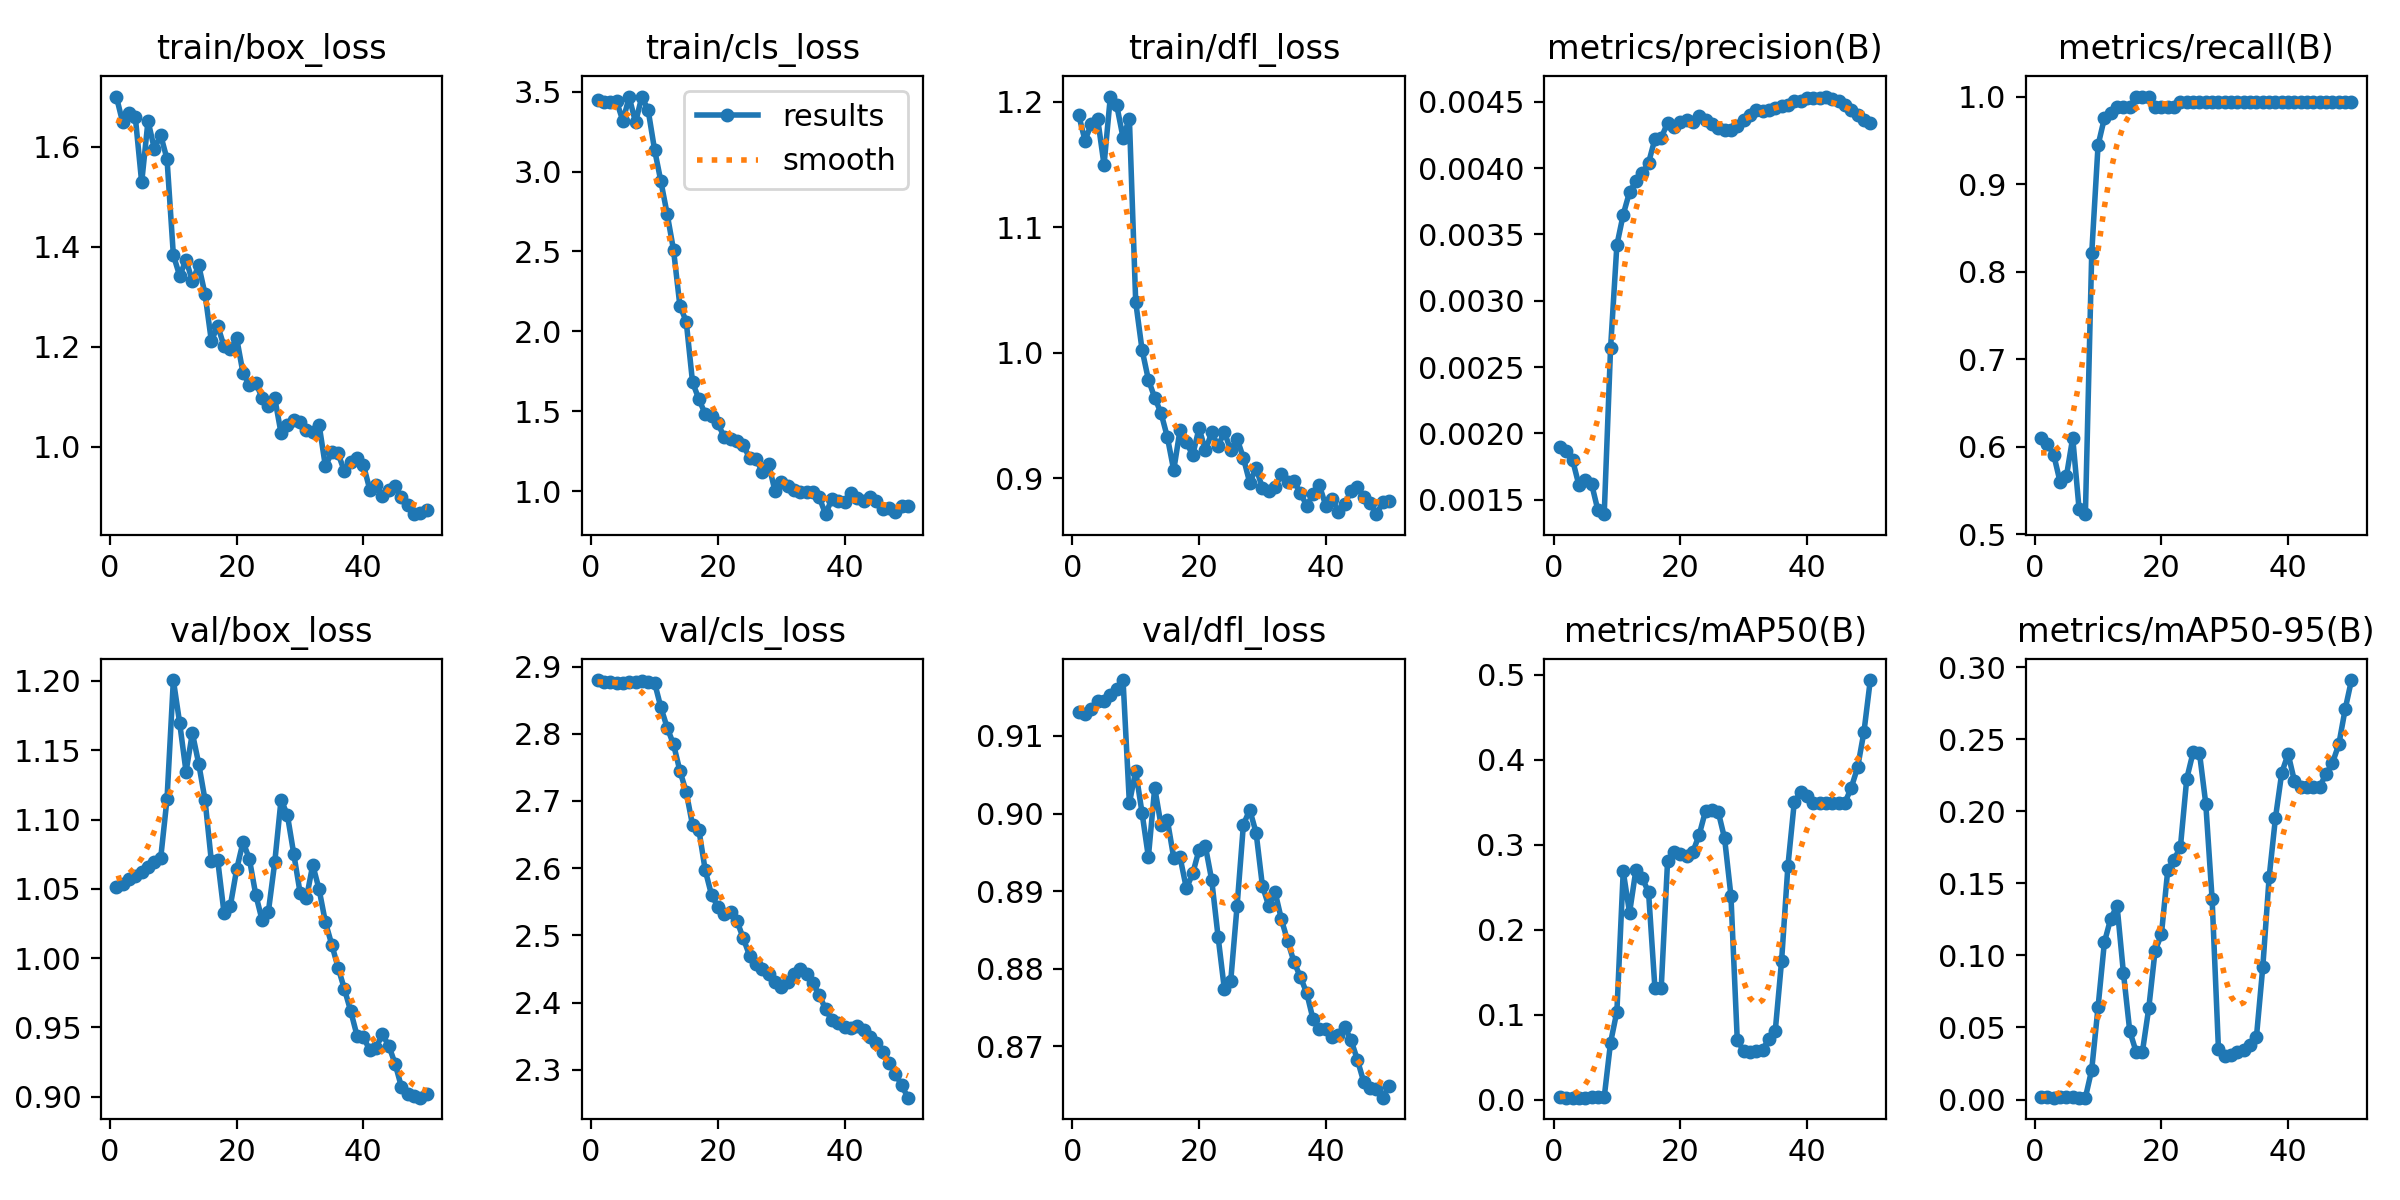

Values plotted in this chart, from the file beside it:
epoch, train/box_loss, train/cls_loss, train/dfl_loss, metrics/precision(B), metrics/recall(B), metrics/mAP50(B), metrics/mAP50-95(B), val/box_loss, val/cls_loss, val/dfl_loss, lr/pg0, lr/pg1, lr/pg2
1, 1.7, 3.446, 1.189, 0.0019, 0.6096, 0.00283, 0.0016, 1.051, 2.88, 0.9131, 0, 0, 0
2, 1.649, 3.434, 1.169, 0.00187, 0.6034, 0.00266, 0.00142, 1.053, 2.877, 0.9129, 1.6341e-05, 1.6341e-05, 1.6341e-05
3, 1.666, 3.434, 1.182, 0.0018, 0.591, 0.00248, 0.00138, 1.057, 2.877, 0.9135, 3.2022e-05, 3.2022e-05, 3.2022e-05
4, 1.658, 3.441, 1.186, 0.00161, 0.5602, 0.00251, 0.00141, 1.06, 2.875, 0.9145, 4.7045e-05, 4.7045e-05, 4.7045e-05
5, 1.528, 3.318, 1.149, 0.00165, 0.5664, 0.00252, 0.00145, 1.062, 2.875, 0.9145, 6.1409e-05, 6.1409e-05, 6.1409e-05
6, 1.652, 3.467, 1.204, 0.00162, 0.6103, 0.00354, 0.00163, 1.066, 2.877, 0.9153, 7.5114e-05, 7.5114e-05, 7.5114e-05
7, 1.596, 3.308, 1.197, 0.00142, 0.5293, 0.00303, 0.00135, 1.07, 2.878, 0.9161, 8.816e-05, 8.816e-05, 8.816e-05
8, 1.623, 3.47, 1.171, 0.00139, 0.5232, 0.00302, 0.00127, 1.072, 2.878, 0.9172, 0.0001006, 0.0001006, 0.0001006
9, 1.575, 3.383, 1.187, 0.00264, 0.821, 0.06723, 0.0207, 1.115, 2.876, 0.9013, 0.0001123, 0.0001123, 0.0001123
10, 1.383, 3.138, 1.04, 0.00342, 0.9444, 0.1038, 0.0641, 1.201, 2.876, 0.9055, 0.0001233, 0.0001233, 0.0001233
11, 1.341, 2.939, 1.002, 0.00365, 0.9753, 0.2688, 0.1091, 1.169, 2.839, 0.9001, 0.0001338, 0.0001338, 0.0001338
12, 1.374, 2.733, 0.9784, 0.00382, 0.9815, 0.2201, 0.1256, 1.135, 2.809, 0.8944, 0.0001435, 0.0001435, 0.0001435
13, 1.331, 2.509, 0.964, 0.0039, 0.9877, 0.2704, 0.1344, 1.162, 2.784, 0.9033, 0.0001526, 0.0001526, 0.0001526
14, 1.363, 2.161, 0.9517, 0.00396, 0.9877, 0.2611, 0.08803, 1.14, 2.745, 0.8985, 0.000161, 0.000161, 0.000161
15, 1.305, 2.062, 0.9326, 0.00404, 0.9877, 0.2441, 0.04754, 1.114, 2.713, 0.8991, 0.0001688, 0.0001688, 0.0001688
16, 1.211, 1.681, 0.9062, 0.00422, 1, 0.1319, 0.0332, 1.07, 2.664, 0.8943, 0.0001759, 0.0001759, 0.0001759
17, 1.242, 1.575, 0.9386, 0.00423, 1, 0.132, 0.03314, 1.071, 2.657, 0.8944, 0.0001824, 0.0001824, 0.0001824
18, 1.201, 1.482, 0.9284, 0.00434, 1, 0.2806, 0.06325, 1.032, 2.597, 0.8904, 0.0001882, 0.0001882, 0.0001882
19, 1.194, 1.47, 0.9183, 0.00431, 0.9877, 0.2921, 0.1032, 1.038, 2.56, 0.8923, 0.0001933, 0.0001933, 0.0001933
20, 1.216, 1.424, 0.9397, 0.00435, 0.9877, 0.2895, 0.1145, 1.064, 2.543, 0.8953, 0.0001978, 0.0001978, 0.0001978
21, 1.147, 1.337, 0.922, 0.00436, 0.9877, 0.2864, 0.1592, 1.084, 2.532, 0.8958, 0.0002016, 0.0002016, 0.0002016
22, 1.124, 1.328, 0.9363, 0.00435, 0.9877, 0.2917, 0.1664, 1.071, 2.535, 0.8914, 0.0002048, 0.0002048, 0.0002048
23, 1.128, 1.311, 0.9257, 0.00439, 0.9938, 0.312, 0.1753, 1.046, 2.522, 0.8841, 0.0002073, 0.0002073, 0.0002073
24, 1.098, 1.287, 0.9365, 0.00436, 0.9938, 0.3402, 0.2227, 1.028, 2.496, 0.8773, 0.0002091, 0.0002091, 0.0002091
25, 1.082, 1.209, 0.9221, 0.00433, 0.9938, 0.3407, 0.2408, 1.034, 2.47, 0.8785, 0.0002103, 0.0002103, 0.0002103
26, 1.097, 1.201, 0.9314, 0.0043, 0.9938, 0.3387, 0.2407, 1.069, 2.457, 0.8881, 0.0002109, 0.0002109, 0.0002109
27, 1.027, 1.122, 0.9159, 0.00429, 0.9938, 0.3076, 0.2054, 1.114, 2.45, 0.8986, 0.0002107, 0.0002107, 0.0002107
28, 1.043, 1.17, 0.8962, 0.00429, 0.9938, 0.2402, 0.1392, 1.103, 2.442, 0.9005, 0.0002099, 0.0002099, 0.0002099
29, 1.052, 1.002, 0.908, 0.00432, 0.9938, 0.07052, 0.03531, 1.075, 2.43, 0.8975, 0.0002085, 0.0002085, 0.0002085
30, 1.05, 1.054, 0.8921, 0.00436, 0.9938, 0.05728, 0.03004, 1.047, 2.424, 0.8907, 0.0002064, 0.0002064, 0.0002064
31, 1.032, 1.032, 0.8898, 0.0044, 0.9938, 0.05592, 0.03079, 1.043, 2.43, 0.8881, 0.0002036, 0.0002036, 0.0002036
32, 1.028, 1.006, 0.8929, 0.00444, 0.9938, 0.05731, 0.0327, 1.067, 2.442, 0.8899, 0.0002002, 0.0002002, 0.0002002
33, 1.044, 0.9958, 0.9028, 0.00443, 0.9938, 0.05901, 0.03401, 1.05, 2.45, 0.8864, 0.0001961, 0.0001961, 0.0001961
34, 0.9605, 0.9928, 0.8972, 0.00444, 0.9938, 0.0717, 0.03813, 1.026, 2.443, 0.8835, 0.0001913, 0.0001913, 0.0001913
35, 0.9886, 0.9971, 0.8975, 0.00445, 0.9938, 0.08124, 0.04351, 1.01, 2.429, 0.8809, 0.0001859, 0.0001859, 0.0001859
36, 0.9864, 0.9603, 0.8879, 0.00447, 0.9938, 0.1637, 0.09179, 0.9932, 2.412, 0.8789, 0.0001799, 0.0001799, 0.0001799
37, 0.9505, 0.8553, 0.878, 0.00448, 0.9938, 0.2756, 0.154, 0.9777, 2.39, 0.8769, 0.0001732, 0.0001732, 0.0001732
38, 0.9699, 0.9523, 0.887, 0.00451, 0.9938, 0.3501, 0.1953, 0.9617, 2.374, 0.8735, 0.0001658, 0.0001658, 0.0001658
39, 0.978, 0.9374, 0.8941, 0.00451, 0.9938, 0.3623, 0.2268, 0.944, 2.369, 0.8722, 0.0001577, 0.0001577, 0.0001577
40, 0.9635, 0.9296, 0.878, 0.00453, 0.9938, 0.3573, 0.2398, 0.9431, 2.364, 0.8722, 0.000149, 0.000149, 0.000149
41, 0.9141, 0.9865, 0.8835, 0.00453, 0.9938, 0.3491, 0.2209, 0.9336, 2.362, 0.8712, 0.0001397, 0.0001397, 0.0001397
42, 0.9225, 0.9566, 0.8731, 0.00453, 0.9938, 0.3491, 0.2171, 0.9355, 2.365, 0.8714, 0.0001297, 0.0001297, 0.0001297
43, 0.9011, 0.9394, 0.8793, 0.00454, 0.9938, 0.3491, 0.217, 0.945, 2.36, 0.8725, 0.000119, 0.000119, 0.000119
44, 0.9137, 0.9631, 0.8898, 0.00452, 0.9938, 0.3494, 0.2169, 0.9368, 2.349, 0.8708, 0.0001077, 0.0001077, 0.0001077
45, 0.9217, 0.9369, 0.893, 0.00451, 0.9938, 0.3493, 0.2171, 0.9238, 2.34, 0.8682, 9.5679e-05, 9.5679e-05, 9.5679e-05
46, 0.899, 0.8891, 0.8849, 0.00448, 0.9938, 0.3496, 0.2261, 0.9071, 2.326, 0.8654, 8.3029e-05, 8.3029e-05, 8.3029e-05
47, 0.8831, 0.8915, 0.8803, 0.00444, 0.9938, 0.3674, 0.2336, 0.9019, 2.309, 0.8647, 6.972e-05, 6.972e-05, 6.972e-05
48, 0.8648, 0.8678, 0.8712, 0.0044, 0.9938, 0.3912, 0.2464, 0.9008, 2.294, 0.8645, 5.5751e-05, 5.5751e-05, 5.5751e-05
49, 0.8664, 0.905, 0.8806, 0.00436, 0.9938, 0.433, 0.2707, 0.8993, 2.277, 0.8634, 4.1124e-05, 4.1124e-05, 4.1124e-05
50, 0.8728, 0.9037, 0.8816, 0.00434, 0.9938, 0.4939, 0.2911, 0.9019, 2.259, 0.8649, 2.5838e-05, 2.5838e-05, 2.5838e-05
